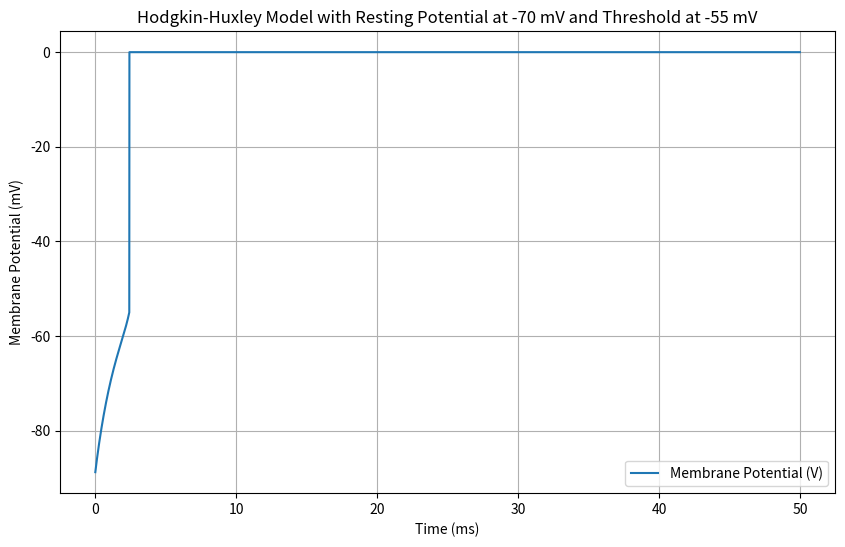

The matplotlib source for this figure:
import numpy as np
import matplotlib.pyplot as plt

# Hodgkin-Huxley model parameters
C_m = 1.0  # membrane capacitance (uF/cm^2)
g_Na = 120.0  # sodium conductance (mS/cm^2)
g_K = 36.0  # potassium conductance (mS/cm^2)
g_L = 0.3  # leak conductance (mS/cm^2)
E_Na = 50.0  # sodium reversal potential (mV)
E_K = -77.0  # potassium reversal potential (mV)
E_L = -54.4  # leak reversal potential (mV)

# Time parameters
dt = 0.01  # time step (ms)
t_max = 50.0  # total simulation time (ms)
num_steps = int(t_max / dt)

# Adjusted initial conditions for resting potential at -70 mV
V0 = -89.0  # initial membrane potential (mV)
m0 = 0.05   # initial sodium activation variable
h0 = 0.6    # initial sodium inactivation variable
n0 = 0.32   # initial potassium activation variable

# Threshold for action potential initiation
threshold = -55.0  # mV

# External current input (can be modified based on your simulation)
I_ext = 10.0

# Arrays to store results
time = np.arange(0, t_max, dt)
voltage = np.zeros(num_steps)
m_values = np.zeros(num_steps)
h_values = np.zeros(num_steps)
n_values = np.zeros(num_steps)

# Euler's method to solve the Hodgkin-Huxley equations
def hodgkin_huxley(V, m, h, n, I_ext):
    # Ion channel gating kinetics
    alpha_n = 0.01 * (V + 55) / (1 - np.exp(-(V + 55) / 10))
    beta_n = 0.125 * np.exp(-(V + 65) / 80)
    alpha_m = 0.1 * (V + 40) / (1 - np.exp(-(V + 40) / 10))
    beta_m = 4.0 * np.exp(-(V + 65) / 18)
    alpha_h = 0.07 * np.exp(-(V + 65) / 20)
    beta_h = 1.0 / (1 + np.exp(-(V + 35) / 10))

    # Membrane currents
    I_Na = g_Na * m**3 * h * (V - E_Na)
    I_K = g_K * n**4 * (V - E_K)
    I_L = g_L * (V - E_L)

    # Membrane potential dynamics
    dVdt = (I_ext - I_Na - I_K - I_L) / C_m
    # Gating variable dynamics
    dmdt = alpha_m * (1 - m) - beta_m * m
    dhdt = alpha_h * (1 - h) - beta_h * h
    dndt = alpha_n * (1 - n) - beta_n * n

    return dVdt, dmdt, dhdt, dndt

# Initialize state variables with adjusted starting voltage
V = V0
m = m0
h = h0
n = n0

# Simulation loop
for i in range(num_steps):
    dVdt, dmdt, dhdt, dndt = hodgkin_huxley(V, m, h, n, I_ext)

    # Update state variables using Euler's method
    V += dt * dVdt
    m += dt * dmdt
    h += dt * dhdt
    n += dt * dndt

    # Store values
    voltage[i] = V
    m_values[i] = m
    h_values[i] = h
    n_values[i] = n

    # Check for action potential initiation (crossing the threshold)
    if V > threshold:
        print(f"Action potential initiated at t = {i * dt} ms")
        break

# Plot the results
plt.figure(figsize=(10, 6))
plt.plot(time, voltage, label='Membrane Potential (V)')
plt.title('Hodgkin-Huxley Model with Resting Potential at -70 mV and Threshold at -55 mV')
plt.xlabel('Time (ms)')
plt.ylabel('Membrane Potential (mV)')
plt.legend()
plt.grid(True)
plt.show()